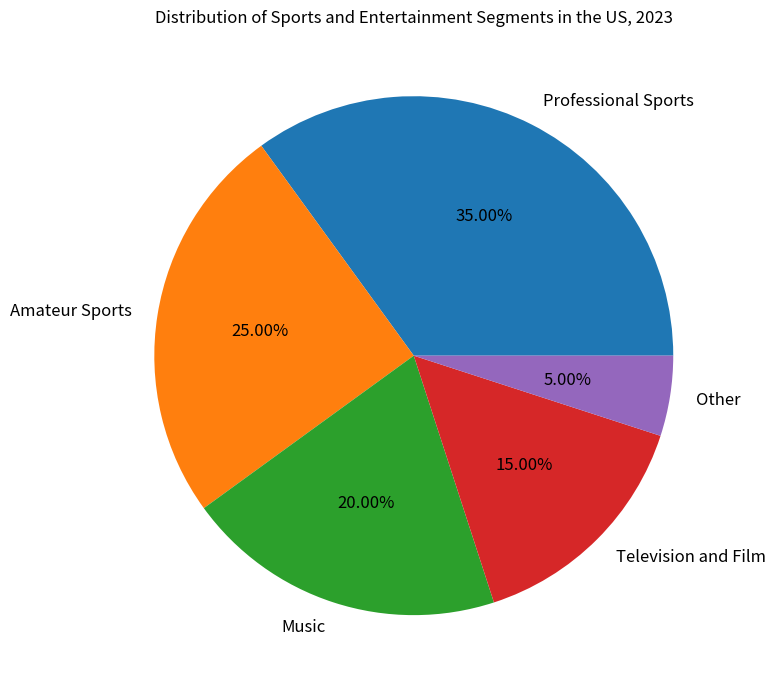

Recreate this plot in Python. (Note: this script raises an exception after producing the figure.)

import matplotlib.pyplot as plt
import matplotlib.patches as mpatches

plt.figure(figsize=(10,7))
plt.title("Distribution of Sports and Entertainment Segments in the US, 2023")

segments = ["Professional Sports", "Amateur Sports", "Music", "Television and Film", "Other"]
percentage = [35, 25, 20, 15, 5]

plt.pie(percentage, labels=segments, autopct='%.2f%%', textprops={'fontsize': 12})

plt.tight_layout()
plt.savefig("pie chart/png/264.png")
plt.clf()